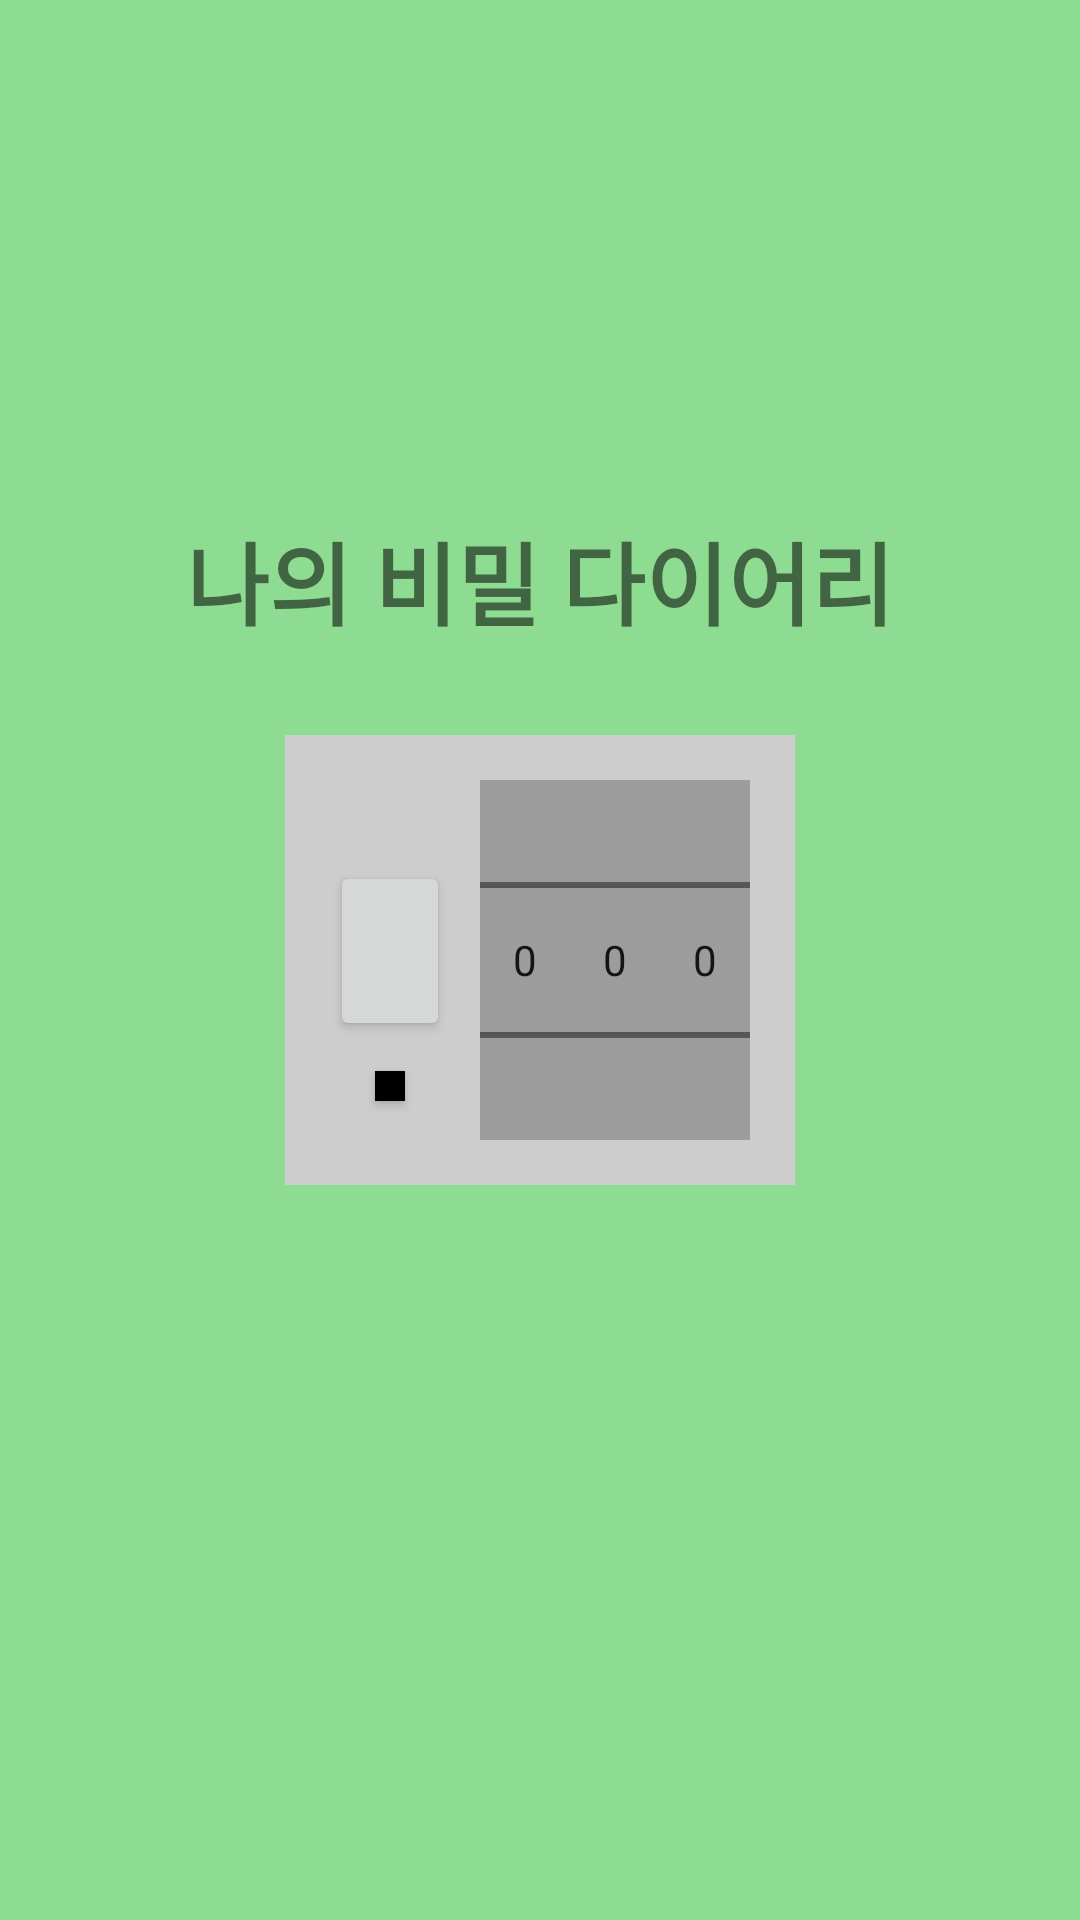

Android layout source for this screen:
<!-- AndroidManifest.xml: activity theme Theme.App3_diary_handlersharedpreference.NoActionBar -->
<!-- res/layout/activity_main.xml -->
<?xml version="1.0" encoding="utf-8"?>
<androidx.constraintlayout.widget.ConstraintLayout xmlns:android="http://schemas.android.com/apk/res/android"
    xmlns:app="http://schemas.android.com/apk/res-auto"
    xmlns:tools="http://schemas.android.com/tools"
    android:layout_width="match_parent"
    android:layout_height="match_parent"
    android:background="#8EDC91"
    tools:context=".MainActivity">

    <TextView
        app:layout_constraintBottom_toTopOf="@id/passwordLayout"
        app:layout_constraintStart_toStartOf="parent"
        app:layout_constraintEnd_toEndOf="parent"
        android:text="나의 비밀 다이어리"
        android:textSize="30sp"
        android:textStyle="bold"
        android:fontFamily="@font/bm_euljiro_10_years_later"
        android:layout_marginBottom="30dp"
        android:layout_width="wrap_content"
        android:layout_height="wrap_content"/>

    <androidx.constraintlayout.widget.ConstraintLayout
        android:id="@+id/passwordLayout"
        android:layout_width="wrap_content"
        android:layout_height="wrap_content"
        android:background="#CDCDCD"
        android:padding="15dp"
        app:layout_constraintBottom_toBottomOf="parent"
        app:layout_constraintEnd_toEndOf="parent"
        app:layout_constraintStart_toStartOf="parent"
        app:layout_constraintTop_toTopOf="parent">

        <androidx.appcompat.widget.AppCompatButton
            android:id="@+id/openButton"
            android:layout_width="40dp"
            android:layout_height="60dp"
            android:layout_marginEnd="10dp"
            app:layout_constraintBottom_toBottomOf="@id/numberPicker1"
            app:layout_constraintStart_toStartOf="parent"
            app:layout_constraintEnd_toStartOf="@id/numberPicker1"
            app:layout_constraintTop_toTopOf="@id/numberPicker1"
            app:layout_constraintVertical_bias="0.45"/>

        <androidx.appcompat.widget.AppCompatButton
            android:id="@+id/changePasswordButton"
            android:layout_width="10dp"
            android:layout_height="10dp"
            android:layout_marginTop="10dp"
            android:background="@color/black"
            app:layout_constraintEnd_toEndOf="@id/openButton"
            app:layout_constraintStart_toStartOf="@id/openButton"
            app:layout_constraintTop_toBottomOf="@id/openButton" />

        <NumberPicker
            android:id="@+id/numberPicker1"
            android:layout_width="30dp"
            android:layout_height="120dp"
            android:background="#9C9C9C"
            app:layout_constraintBottom_toBottomOf="parent"
            app:layout_constraintEnd_toStartOf="@id/numberPicker2"
            app:layout_constraintHorizontal_chainStyle="packed"
            app:layout_constraintStart_toEndOf="@id/openButton"
            app:layout_constraintTop_toTopOf="parent" />

        <NumberPicker
            android:id="@+id/numberPicker2"
            android:layout_width="30dp"
            android:layout_height="120dp"
            android:background="#9C9C9C"
            app:layout_constraintEnd_toStartOf="@id/numberPicker3"
            app:layout_constraintStart_toEndOf="@id/numberPicker1"
            app:layout_constraintTop_toTopOf="@id/numberPicker1" />

        <NumberPicker
            android:id="@+id/numberPicker3"
            android:layout_width="30dp"
            android:layout_height="120dp"
            android:background="#9C9C9C"
            app:layout_constraintEnd_toEndOf="parent"
            app:layout_constraintStart_toEndOf="@id/numberPicker2"
            app:layout_constraintTop_toTopOf="@id/numberPicker1" />

    </androidx.constraintlayout.widget.ConstraintLayout>


</androidx.constraintlayout.widget.ConstraintLayout>
<!-- resources referenced by this layout -->
<resources>
  <style name="Theme.App3_diary_handlersharedpreference.NoActionBar" parent="Theme.MaterialComponents.DayNight.NoActionBar" />
  <!-- not gathered from this repository: default colours our renderer supplied (Android Studio template values) -->
  <color name="black">#FF000000</color>
</resources>
